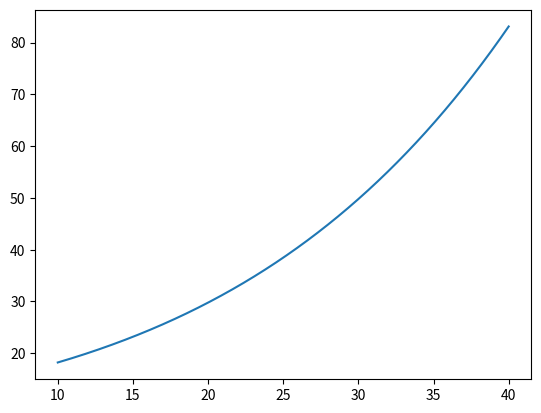

Python code for this plot:
# -*- coding: utf-8 -*-
"""
FTE34806 - Modelling of Biobased Production Systems
MSc Biosystems Engineering, WUR
@authors:   -- Fill in your team names --

Tutorial: Soil water model analysis.
1. Slope of saturation vapour pressure.
2. Reference evapotranspiration.
"""
# TODO: import the required packages
import numpy as np
import matplotlib.pyplot as plt
from scipy.integrate import solve_ivp

# TODO: specify the matplotlib style


# Measured saturation vapour pressure
# TODO: define arrays for the measured data T and Pvs.
# Specify the units in comments
T_data = np.array([10, 20, 30, 40])
Pvs_data = np.array([[12.28, 23.39, 42.46, 73.84]])
tsim = np.arange(T_data[0],T_data[-1],0.001)
# Air temperature [K]
# TODO: define an array for sesnible values of T
T = np.arange(1, 42, 1)
tspan = (1, 42)

# Model parameteres and variables
alpha = 1.291  # [mm MJ-1 (m-2)] Priestley-Taylor parameter
gamma = 0.68  # [mbar °C-1] Psychrometric constant
Irr_gl = 18.0  # [MJ m-2 d-2] Global irradiance
alb = 0.23  # [-] albedo (crop)
Rn = 0.408 * Irr_gl * 1 - (alb)  # [MJ m-2 d-1] Net radiation


# Model equations
# TODO: Define variables for the model
# Exercise 1. Pvs, Delta
# Exercise 2. ET0
def fcn_vap_pressure(t, y):
    dydt = 5304 * np.exp(21.3 - (5304 / (t+273))) / (np.power((t+273),2))
    print(np.exp(21.3 - (5304 / t)))
    return dydt


def fuc_ET0(delta):
    return alpha * Rn * delta / (delta + gamma)


y0 = np.array([Pvs_data[0,0]])
sol = solve_ivp(fcn_vap_pressure, tspan, y0, method='RK45',t_eval=tsim,rtol=1E-8, atol=1E-8)
plt.plot(sol.t.ravel(), sol.y.ravel())

plt.show()
print(sol)

# Relative error
# TODO: Calculate the average relative error
# Tip: The numpy functions np.isin() or np.where() can help you retrieve the
# modelled values for Pvs at the corresponding value for T_data.


# Figures
# TODO: Make the plots
# Exercise 1. Pvs vs. T and Delta vs. T,
# Exercise 2. ET0 vs. T
